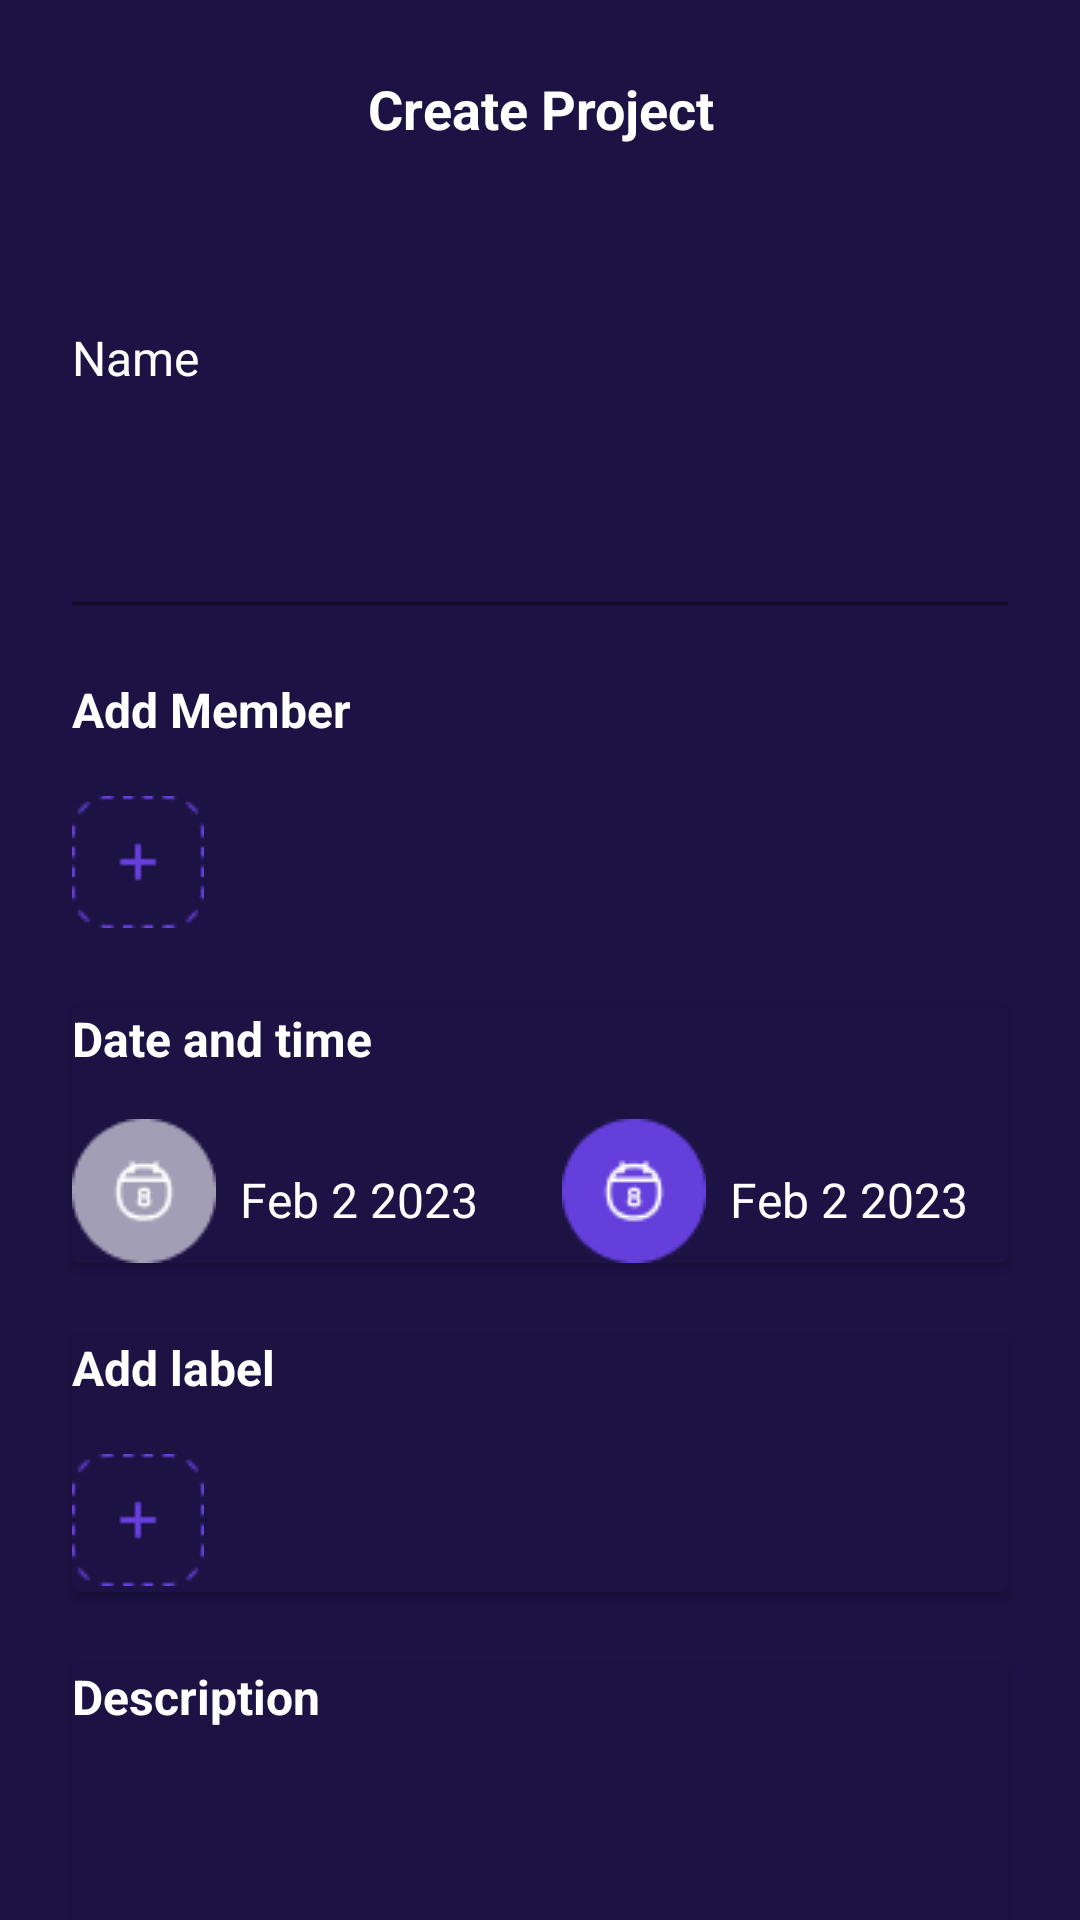

Android layout source for this screen:
<!-- AndroidManifest.xml: activity theme Theme.ManagementTask.NoActionBar -->
<!-- res/layout/activity_create_project.xml -->
<?xml version="1.0" encoding="utf-8"?>
<androidx.constraintlayout.widget.ConstraintLayout xmlns:android="http://schemas.android.com/apk/res/android"
    xmlns:app="http://schemas.android.com/apk/res-auto"
    xmlns:tools="http://schemas.android.com/tools"
    android:layout_width="match_parent"
    android:layout_height="match_parent"
    android:background="#1C1243"
    tools:context=".CreateProjectActivity">

    <TextView
        android:id="@+id/textView12"
        android:layout_width="0dp"
        android:layout_height="wrap_content"
        android:layout_marginHorizontal="24dp"
        android:layout_marginTop="24dp"
        android:text="Create Project"
        android:textAlignment="center"
        android:textColor="@color/white"
        android:textSize="18dp"
        android:textStyle="bold"
        app:layout_constraintLeft_toLeftOf="parent"
        app:layout_constraintRight_toRightOf="parent"
        app:layout_constraintTop_toTopOf="parent" />

    <ImageView
        android:id="@+id/imageView7"
        android:layout_width="wrap_content"
        android:layout_height="wrap_content"
        app:layout_constraintRight_toRightOf="@+id/textView12"
        app:layout_constraintTop_toTopOf="@id/textView12"
        app:srcCompat="@drawable/ic_baseline_close_24" />

    <TextView
        android:id="@+id/textView13"
        android:layout_width="0dp"
        android:layout_height="wrap_content"
        android:layout_marginLeft="24dp"
        android:layout_marginTop="60dp"
        android:text="Name"
        android:textColor="@color/white"
        android:textSize="16dp"
        app:layout_constraintLeft_toLeftOf="parent"
        app:layout_constraintTop_toBottomOf="@id/textView12" />

    <com.google.android.material.textfield.TextInputLayout
        android:id="@+id/textInputLayout3"
        android:layout_width="0dp"
        android:layout_height="wrap_content"
        android:layout_marginHorizontal="24dp"
        android:layout_marginTop="16dp"
        android:textColorHint="#716A88"
        app:layout_constraintEnd_toEndOf="parent"
        app:layout_constraintStart_toStartOf="parent"
        app:layout_constraintTop_toBottomOf="@id/textView13">

        <com.google.android.material.textfield.TextInputEditText
            android:layout_width="match_parent"
            android:layout_height="wrap_content"
            android:background="#1C1243"
            android:hint=""
            android:textColor="@color/white"
            tools:ignore="SpeakableTextPresentCheck" />
    </com.google.android.material.textfield.TextInputLayout>

    <TextView
        android:id="@+id/textView14"
        android:layout_width="0dp"
        android:layout_height="wrap_content"
        android:layout_marginLeft="24dp"
        android:layout_marginTop="24dp"
        android:text="Add Member"
        android:textColor="@color/white"
        android:textSize="16dp"
        android:textStyle="bold"
        app:layout_constraintLeft_toLeftOf="parent"
        app:layout_constraintTop_toBottomOf="@id/textInputLayout3" />


    <ImageButton
        android:id="@+id/buttonAdd"
        android:layout_width="0dp"
        android:layout_height="wrap_content"
        android:layout_marginLeft="24dp"
        android:layout_marginTop="16dp"
        android:background="#1C1243"
        android:minHeight="48dp"
        app:layout_constraintLeft_toLeftOf="parent"
        app:layout_constraintTop_toBottomOf="@id/textView14"
        app:srcCompat="@drawable/ic_figma_plus"
        tools:ignore="TouchTargetSizeCheck,SpeakableTextPresentCheck" />

    <androidx.cardview.widget.CardView
        android:id="@+id/cardView"
        android:layout_width="0dp"
        android:layout_height="wrap_content"
        android:layout_marginHorizontal="24dp"
        android:layout_marginTop="24dp"
        app:cardBackgroundColor="#1C1243"
        app:layout_constraintEnd_toEndOf="parent"
        app:layout_constraintStart_toStartOf="parent"
        app:layout_constraintTop_toBottomOf="@id/buttonAdd">

        <androidx.constraintlayout.widget.ConstraintLayout
            android:layout_width="match_parent"
            android:layout_height="match_parent">

            <TextView
                android:id="@+id/textView16"
                android:layout_width="0dp"
                android:layout_height="wrap_content"
                android:text="Date and time"
                android:textColor="@color/white"
                android:textSize="16dp"
                android:textStyle="bold"
                app:layout_constraintLeft_toLeftOf="parent"
                app:layout_constraintTop_toTopOf="parent" />

            <ImageButton
                android:id="@+id/buttonDataInicio"
                android:layout_width="0dp"
                android:layout_height="wrap_content"
                android:layout_marginTop="16dp"
                android:background="#1C1243"
                app:layout_constraintLeft_toLeftOf="parent"
                app:layout_constraintTop_toBottomOf="@id/textView16"
                app:srcCompat="@drawable/ic_figma_locker"
                tools:ignore="SpeakableTextPresentCheck" />

            <TextView
                android:id="@+id/textView17"
                android:layout_width="0dp"
                android:layout_height="wrap_content"
                android:layout_marginLeft="8dp"
                android:layout_marginTop="16dp"
                android:text="Feb 2 2023"
                android:textColor="@color/white"
                android:textSize="16dp"
                app:layout_constraintLeft_toRightOf="@id/buttonDataInicio"
                app:layout_constraintTop_toTopOf="@id/buttonDataInicio" />

            <ImageButton
                android:id="@+id/buttonDataFim"
                android:layout_width="0dp"
                android:layout_height="wrap_content"
                android:layout_marginLeft="28dp"
                android:layout_marginTop="16dp"
                android:background="#1C1243"
                app:layout_constraintLeft_toRightOf="@+id/textView17"
                app:layout_constraintTop_toBottomOf="@id/textView16"
                app:srcCompat="@drawable/ic_figma_locker_finish"
                tools:ignore="SpeakableTextPresentCheck" />

            <TextView
                android:id="@+id/textView18"
                android:layout_width="0dp"
                android:layout_height="wrap_content"
                android:layout_marginLeft="8dp"
                android:layout_marginTop="16dp"
                android:text="Feb 2 2023"
                android:textColor="@color/white"
                android:textSize="16dp"
                app:layout_constraintLeft_toRightOf="@id/buttonDataFim"
                app:layout_constraintTop_toTopOf="@id/buttonDataFim" />


        </androidx.constraintlayout.widget.ConstraintLayout>
    </androidx.cardview.widget.CardView>

    <androidx.cardview.widget.CardView
        android:id="@+id/cardView2"
        android:layout_width="0dp"
        android:layout_height="wrap_content"
        android:layout_marginHorizontal="24dp"
        android:layout_marginTop="24dp"
        app:cardBackgroundColor="#1C1243"
        app:layout_constraintEnd_toEndOf="parent"
        app:layout_constraintStart_toStartOf="parent"
        app:layout_constraintTop_toBottomOf="@id/cardView">

        <androidx.constraintlayout.widget.ConstraintLayout
            android:layout_width="match_parent"
            android:layout_height="match_parent">

            <TextView
                android:id="@+id/textView19"
                android:layout_width="0dp"
                android:layout_height="wrap_content"
                android:text="Add label"
                android:textColor="@color/white"
                android:textSize="16dp"
                android:textStyle="bold"
                app:layout_constraintLeft_toLeftOf="parent"
                app:layout_constraintTop_toTopOf="parent" />

            <ImageButton
                android:id="@+id/buttonAddLabel"
                android:layout_width="0dp"
                android:layout_height="wrap_content"
                android:layout_marginTop="16dp"
                android:background="#1C1243"
                android:minHeight="48dp"
                app:layout_constraintLeft_toLeftOf="parent"
                app:layout_constraintTop_toBottomOf="@id/textView19"
                app:srcCompat="@drawable/ic_figma_plus"
                tools:ignore="TouchTargetSizeCheck,SpeakableTextPresentCheck" />


        </androidx.constraintlayout.widget.ConstraintLayout>
    </androidx.cardview.widget.CardView>

    <androidx.cardview.widget.CardView
        android:id="@+id/cardView3"
        android:layout_width="0dp"
        android:layout_height="wrap_content"
        android:layout_marginHorizontal="24dp"
        android:layout_marginTop="24dp"
        app:cardBackgroundColor="#1C1243"
        app:layout_constraintEnd_toEndOf="parent"
        app:layout_constraintStart_toStartOf="parent"
        app:layout_constraintTop_toBottomOf="@id/cardView2">

        <androidx.constraintlayout.widget.ConstraintLayout
            android:layout_width="match_parent"
            android:layout_height="match_parent">

            <TextView
                android:id="@+id/textView20"
                android:layout_width="0dp"
                android:layout_height="wrap_content"
                android:text="Description"
                android:textColor="@color/white"
                android:textSize="16dp"
                android:textStyle="bold"
                app:layout_constraintLeft_toLeftOf="parent"
                app:layout_constraintTop_toTopOf="parent" />

            <com.google.android.material.textfield.TextInputLayout
                android:id="@+id/textInputLayout4"
                android:layout_width="0dp"
                android:layout_height="wrap_content"
                android:layout_marginTop="16dp"
                android:textColorHint="#716A88"
                app:layout_constraintEnd_toEndOf="parent"
                app:layout_constraintStart_toStartOf="parent"
                app:layout_constraintTop_toBottomOf="@id/textView20">

                <com.google.android.material.textfield.TextInputEditText
                    android:layout_width="match_parent"
                    android:layout_height="wrap_content"
                    android:background="#1C1243"
                    android:hint=""
                    android:textColor="@color/white"
                    tools:ignore="SpeakableTextPresentCheck" />
            </com.google.android.material.textfield.TextInputLayout>
        </androidx.constraintlayout.widget.ConstraintLayout>
    </androidx.cardview.widget.CardView>

    <Button
        android:id="@+id/buttonCriarProjeto"
        android:layout_width="0dp"
        android:layout_height="wrap_content"
        android:layout_marginHorizontal="24dp"
        android:layout_marginTop="32dp"
        android:text="Create ->"
        app:layout_constraintEnd_toEndOf="parent"
        app:layout_constraintStart_toStartOf="parent"
        app:layout_constraintTop_toBottomOf="@id/cardView3" />
</androidx.constraintlayout.widget.ConstraintLayout>
<!-- resources referenced by this layout -->
<resources>
  <!-- drawable ic_figma_locker: png bitmap (drawable, 1486 bytes) -->
  <!-- drawable ic_figma_locker_finish: png bitmap (drawable, 1432 bytes) -->
  <!-- drawable ic_figma_plus: png bitmap (drawable, 626 bytes) -->
  <style name="Theme.ManagementTask.NoActionBar">
          <item name="windowActionBar">false</item>
          <item name="windowNoTitle">true</item>
      </style>
  <!-- not gathered from this repository: default colours our renderer supplied (Android Studio template values) -->
  <color name="white">#FFFFFFFF</color>
</resources>
